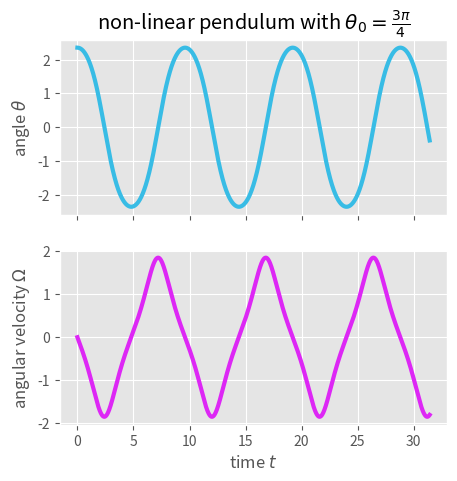

This chart was generated by the following Python code:
import numpy as np
import matplotlib.pyplot as plt

# parameters
default_omega0 = 1

def integrate(theta0, dt=0.01, nmax=5, omega0=default_omega0):
    """Integrate the non-linear pendulum with Euler.
    Parameters
    ----------
    theta0 : float
         initial angular displacement (in radians)
    dt : float
         integrator time step
    nmax : float or int
         number of harmonic periods T0 = 2π/omega0
         for which the trajectory is sampled.
    omega0 : float
         angular frequency of the harmonic pendulum
    Returns
    -------
    array
          The array has shape (3, N) where N is the number
          of time steps and the three rows correspond to
          time, theta, Omega time series.
    Note
    ----
    The initial angular velocity is set to 0, i.e., the pendulum
    always starts from rest and the largest deflection is theta0.
    """
    omega2 = omega0**2
    T0 = 2*np.pi/omega0   # harmonic period
    Tmax = nmax * T0      # max sampling time

    theta = theta0
    Omega = 0
    t = 0
    data = [(t, theta, Omega)]
    
    while t <= Tmax:
        t += dt
        theta += Omega*dt
        Omega -= omega2*np.sin(theta)*dt
        data.append((t, theta, Omega))

    # return numpy array [t, theta, Omega]
    # of shape (3 x N) (see doc string)
    return np.transpose(data)

theta0 = 0.75*np.pi
data = integrate(theta0)
times, thetas, Omegas = data

# add output printing and plotting here
print("time range: {0:.3f} ... {1:.3f}".format(times.min(), times.max()))
print("theta range: {0:.3f} ... {1:.3f}".format(thetas.min(), thetas.max()))
print("Omega range: {0:.3f} ... {1:.3f}".format(Omegas.min(), Omegas.max()))

plt.matplotlib.style.use('ggplot')
fig, (axtheta, axW) = plt.subplots(2, 1, figsize=(5,5), sharex=True)
axtheta.plot(times, thetas, lw=3, color="#38BCE5")
axW.plot(times, Omegas, lw=3, color="#DD27F5")
axtheta.set_ylabel(r"angle $\theta$")
axW.set_ylabel(r"angular velocity $\Omega$")
axW.set_xlabel(r"time $t$")
axtheta.set_title(r"non-linear pendulum with $\theta_0=\frac{{3\pi}}{{4}}$")
fig.savefig("non_linear_pendulum.png")
